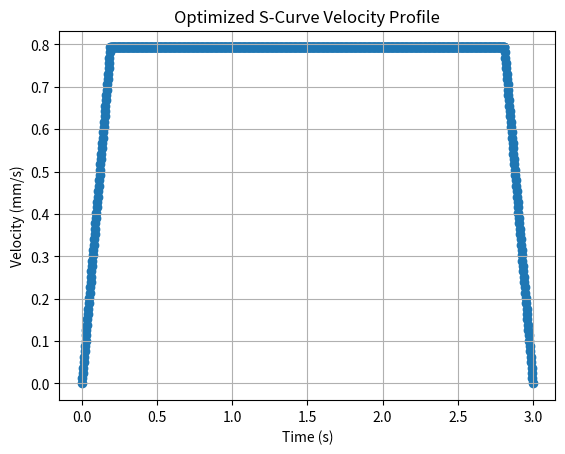

Generate this figure with matplotlib:
import math
import matplotlib.pyplot as plt
import numpy as np
 
 
def tj(vm, vs, v0_max, v2_max):
    val = math.sqrt(v2_max * (vm - vs))
    if val <= v0_max:
        return val / v2_max
    else:
        return v0_max / v2_max
 
 
def ta(vm, vs, v0_max, v2_max):
    val = math.sqrt(v2_max * (vm - vs))
    tj_val = tj(vm, vs, v0_max, v2_max)
    if val <= v0_max:
        return 2 * tj_val
    else:
        return (vm - vs) / v0_max + tj_val
 
 
def t_minus_j(vm, ve, v0_max, v2_max):
    val = math.sqrt(v2_max * (vm - ve))
    if val <= v0_max:
        return val / v2_max
    else:
        return v0_max / v2_max
 
 
def td(vm, ve, v0_max, v2_max):
    val = math.sqrt(v2_max * (vm - ve))
    t_minus_j_val = t_minus_j(vm, ve, v0_max, v2_max)
    if val <= v0_max:
        return 2 * t_minus_j_val
    else:
        return (vm - ve) / v0_max + t_minus_j_val
 
 
def travel_distance(t_a, t_d, T, vm, vs=0):
    """
    Placeholder for integral of distance traveled over time intervals.
    Replace this function with your actual integral calculation:
    integral_0_to_ta + integral_T_minus_td_to_T.
 
    For demonstration, we use a dummy function assuming constant velocity:
    distance = vm * (t_a + t_d)
    Adjust or replace as needed.
    """
    s1=1/2*(vm+vs)*t_a  # distance during acceleration
    s2 = 1 / 2 * (vm + vs) * t_d  # distance during constant velocity
 
    return s1 + s2
 
 
def optimize_vm(v_max, vs, ve, v0_max, v2_max, l, delta_l, T):
    vm = v_max
    delta_v = v_max / 2
 
    while True:
        t_j_val = tj(vm, vs, v0_max, v2_max)
        t_a_val = ta(vm, vs, v0_max, v2_max)
        t_j_minus_val = t_minus_j(vm, ve, v0_max, v2_max)
        t_d_val = td(vm, ve, v0_max, v2_max)
 
        dist = travel_distance(t_a_val, t_d_val, T, vm)
 
        # Flowchart condition 1
        if dist <= l:
            # Flowchart condition 2
            if vm == v_max:
                break
            else:
                if (l - delta_l) <= dist:
                    break
                else:
                    vm += delta_v
        else:
            vm -= delta_v
 
        delta_v /= 2
 
        # Optional: stop if delta_v too small to avoid infinite loop
        if delta_v < 1e-6:
            break
 
    return vm, t_a_val, t_d_val, t_j_val, t_j_minus_val
 
 
# Example parameters - replace these with your actual values
v_maxx = 2.4  # Maximum velocity
vs = 0.0  # Start velocity
ve = 0.0  # End velocity
v0_max = 4.2  # Some max velocity constant from equations
v2_max = 20000  # Another velocity-related constant
l = 0.15  # Total allowed distance or travel length
delta_l = 0.0001  # Threshold for termination judgment
T = 3.0  # Total time (used in travel_distance)
 
# Run optimization
vm_opt, ta_opt, td_opt, tj_opt, t_minus_j_opt = optimize_vm(
    v_maxx, vs, ve, v0_max, v2_max, l, delta_l, T
)
 
print("Optimized S-curve velocity profile:")
print(f"vm = {vm_opt:.6f}")
print(f"ta = {ta_opt:.6f}, td = {td_opt:.6f}")
print(f"tj = {tj_opt:.6f}, t-j = {t_minus_j_opt:.6f}")
 
# time in the linear motion phase
t_const = T - ta_opt - td_opt
print(f"Time in constant velocity phase: t_const = {t_const:.6f}")
 
# plotting the S-curve profile
 
time_points = np.linspace(0, T, 1000)
velocity_profile = []
t_array = []
for t in time_points:
    vss = vs + (v0_max * ((ta_opt - tj_opt) - tj_opt)) + (1 / 2) * v0_max**2 / v2_max
    vss1 = (
        vm_opt
        - ((v0_max**2) / (2 * v2_max))
        - v0_max * ((T - t_minus_j_opt) - (T - td_opt + t_minus_j_opt))
    )
    if t <= tj_opt:
        v = vs + (1 / 2) * v2_max * (t**2)
        velocity_profile.append(v)
        t_array.append(t)
 
    elif tj_opt <= t <= (ta_opt - tj_opt):
        v = vs + (v0_max * (t - tj_opt)) + (1 / 2) * v0_max**2 / v2_max
        velocity_profile.append(v)
        t_array.append(t)
 
    elif (ta_opt - tj_opt) <= t <= ta_opt:
        v = vss - (1 / 2) * v2_max * (t - (ta_opt - tj_opt)) ** 2 + v0_max * (t - (ta_opt - tj_opt))
        velocity_profile.append(v)
        t_array.append(t)
 
    elif ta_opt <= t <= (T - td_opt):
        v = vm_opt
        velocity_profile.append(v)
        t_array.append(t)
 
    elif (T - td_opt) <= t <= (T - td_opt + t_minus_j_opt):
        v = vm_opt- (1 / 2) * v2_max * (t**2 - (T - td_opt) ** 2) + v2_max * (T - td_opt) * (t - (T - td_opt))
        velocity_profile.append(v)
        t_array.append(t)
 
    elif (T - td_opt + t_minus_j_opt) <= t <= (T - t_minus_j_opt):
        v = (
            vm_opt
            - ((v0_max**2) / (2 * v2_max))
            - v0_max * (t - (T - td_opt + t_minus_j_opt))
        )
        velocity_profile.append(v)
        t_array.append(t)
    elif (T - t_minus_j_opt) <= t <= T:
        v = vss1 + (
            (1 / 2) * v2_max * (t**2 - (T - t_minus_j_opt) ** 2)
            - v2_max * (T - t_minus_j_opt) * (t - (T - t_minus_j_opt))
        ) - v0_max * (t - (T - t_minus_j_opt))
        velocity_profile.append(v)
        t_array.append(t)
 
#remove data points where velocity is greater than vm_opt
plt.scatter(t_array, velocity_profile, label="Velocity Profile")
plt.title("Optimized S-Curve Velocity Profile")
plt.xlabel("Time (s)")
plt.ylabel("Velocity (mm/s)")
plt.grid()
plt.show()
